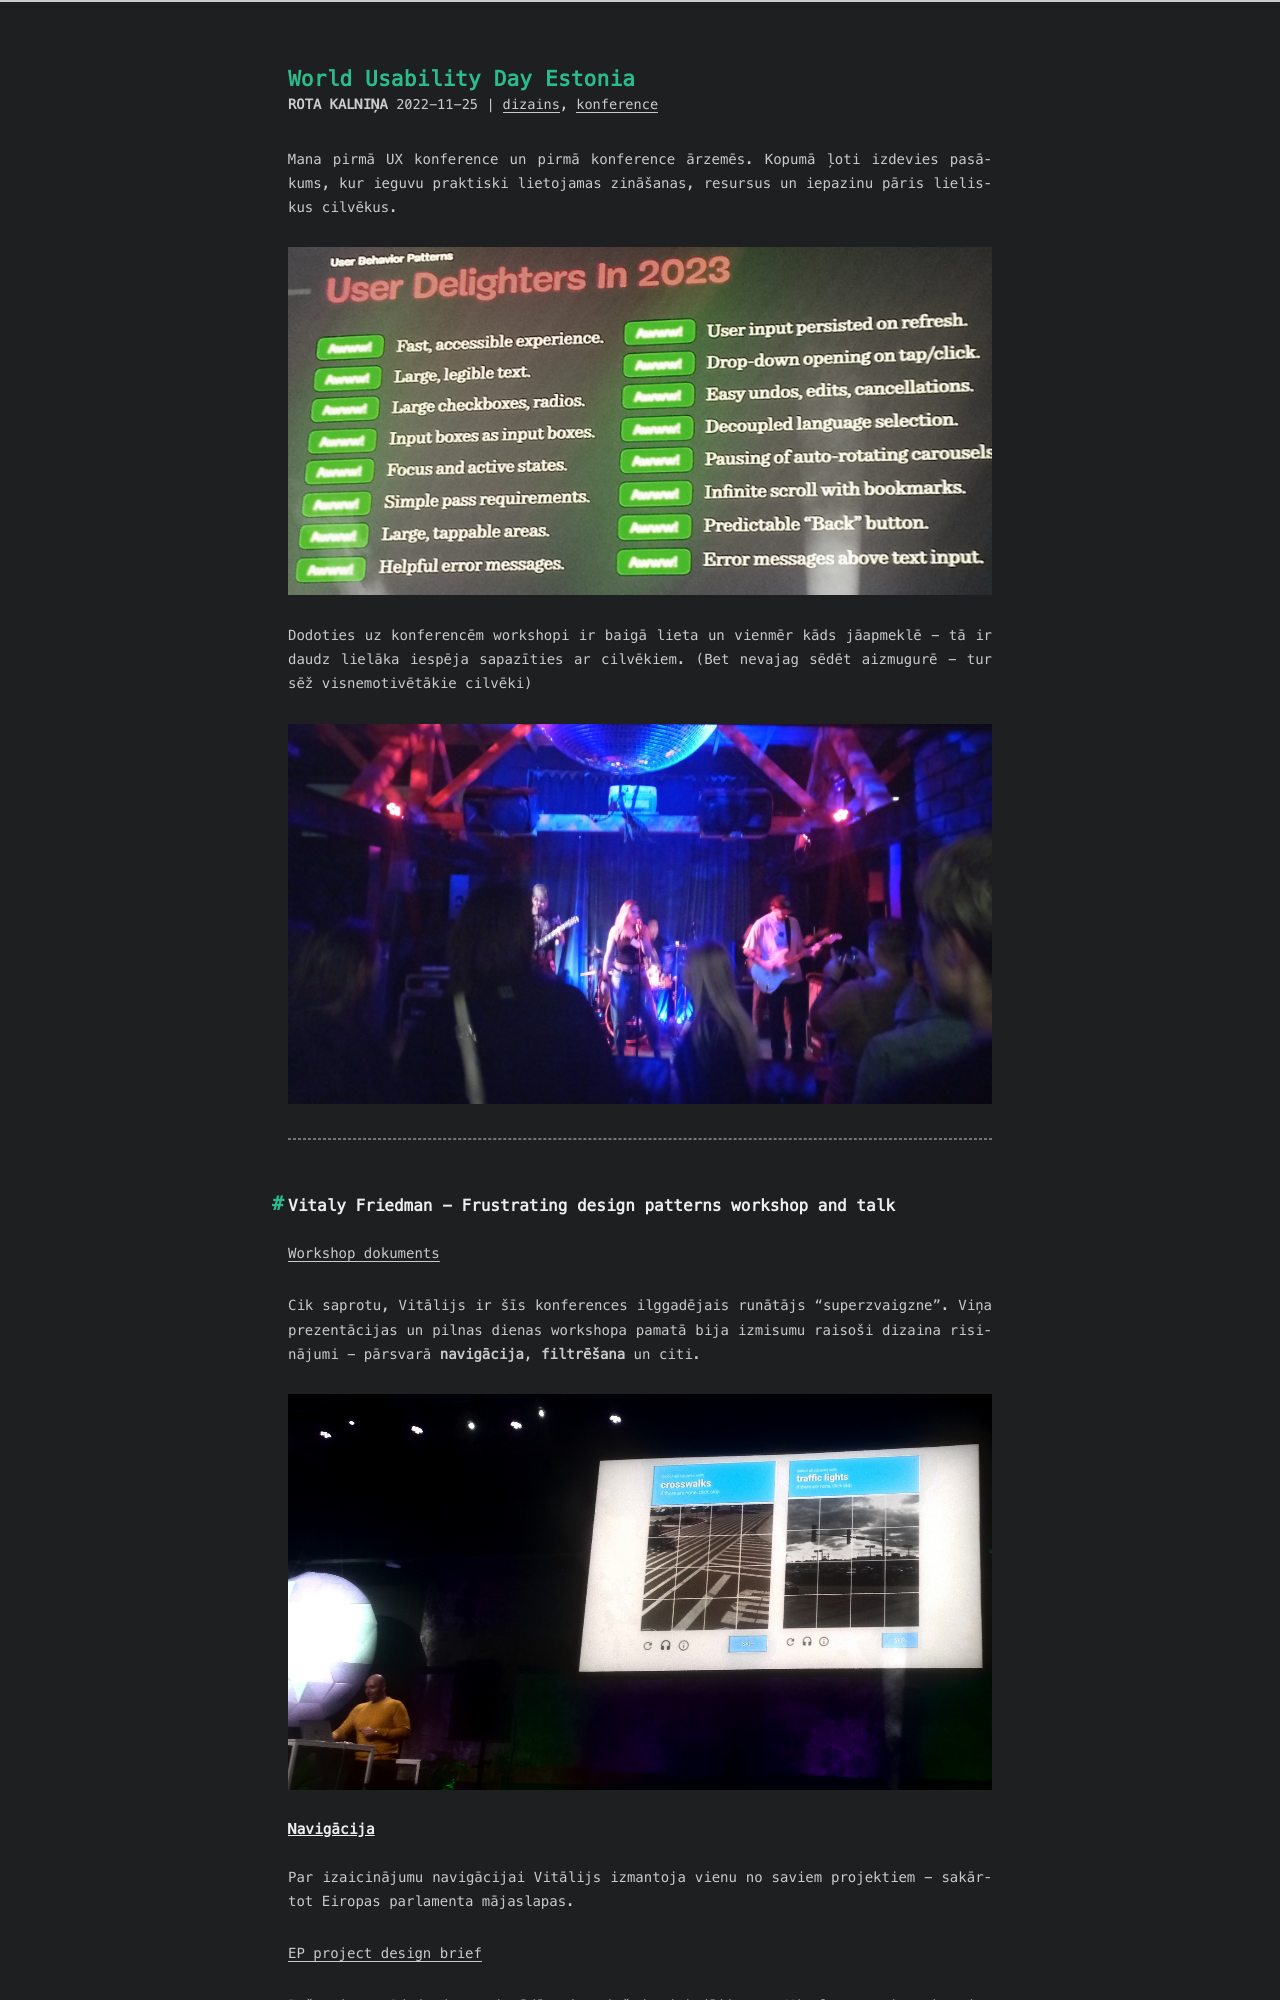

repository: RuBru/cactus-blog · page: wud/index.html · generator: jekyll

---
title: World Usability Day Estonia
date: 2022-11-25 17:10:36
tags: [dizains, konference]
---

Mana pirmā UX konference un pirmā konference ārzemēs. Kopumā ļoti izdevies pasākums, kur ieguvu praktiski lietojamas zināšanas, resursus un iepazinu pāris lieliskus cilvēkus.

![](/images/ux-delighters.jpg)

Dodoties uz konferencēm workshopi ir baigā lieta un vienmēr kāds jāapmeklē - tā ir daudz lielāka iespēja sapazīties ar cilvēkiem. (Bet nevajag sēdēt aizmugurē - tur sēž visnemotivētākie cilvēki)

![](images/concert.jpg)

---

## Vitaly Friedman - Frustrating design patterns workshop and talk

[Workshop dokuments](/docs/frustrating-design-patterns.pdf)

Cik saprotu, Vitālijs ir šīs konferences ilggadējais runātājs "superzvaigzne". Viņa prezentācijas un  pilnas dienas workshopa pamatā bija izmisumu raisoši dizaina risinājumi - pārsvarā **navigācija**, **filtrēšana** un citi.

![](/images/frustrating.jpg)

### Navigācija

Par izaicinājumu navigācijai Vitālijs izmantoja vienu no saviem projektiem - sakārtot Eiropas parlamenta mājaslapas.

[EP project design brief](https://interface-design-patterns-ux-training.notion.site/Brief-1-EU-Parliament-06b0838450a6437d8babd90cb912355a)

Pačatoju ar Dimitris un izrādās, ka viņš ir dzirdējis par Vitaly un teica, ka viņa idejas netika ieviestas "for accessibility reasons". Fun story, bro.

![](/images/vitaly.jpg)
